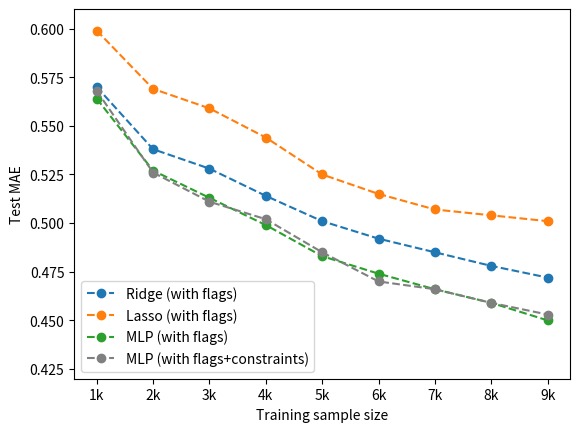

Here is the Python script that generated this plot:
import pandas as pd
import matplotlib.pyplot as plt

df = pd.DataFrame({
    "Size_training_set": [1, 2, 3, 4, 5, 6, 7, 8, 9],
    "Ridge_flags": [0.570, 0.538, 0.528, 0.514, 0.501, 0.492, 0.485, 0.478, 0.472],
    "Lasso_flags": [0.599, 0.569, 0.559, 0.544, 0.525, 0.515, 0.507, 0.504, 0.501],
    "MLP_flags": [0.564, 0.527, 0.513, 0.499, 0.483, 0.474, 0.466, 0.459, 0.450],
    "MLP_flags_constraints": [0.568, 0.526, 0.511, 0.502, 0.485, 0.470, 0.466, 0.459, 0.453]
})

plt.plot(df["Size_training_set"], df["Ridge_flags"], marker = "o", linestyle="--", label="Ridge (with flags)")
plt.plot(df["Size_training_set"], df["Lasso_flags"], marker = "o", linestyle="--", label="Lasso (with flags)")
plt.plot(df["Size_training_set"], df["MLP_flags"], marker = "o", linestyle="--", label="MLP (with flags)")
plt.plot(df["Size_training_set"], df["MLP_flags_constraints"], color="grey", marker = "o", linestyle="--", label="MLP (with flags+constraints)")

x_labels = ["1k", "2k", "3k", "4k", "5k", "6k", "7k", "8k", "9k"]
plt.xticks(df["Size_training_set"], x_labels)

y = [0.425, 0.450, 0.475, 0.500, 0.525, 0.550, 0.575, 0.6]
plt.yticks(y)
plt.ylim(0.42, 0.61)

plt.legend(loc="lower left")

plt.xlabel("Training sample size")
plt.ylabel("Test MAE")
fig1 = plt.gcf()
plt.show()
plt.draw()
fig1.savefig(f'sample_sizes_1k-9k_cv.pdf', dpi=100, bbox_inches="tight")
plt.close(fig1)
